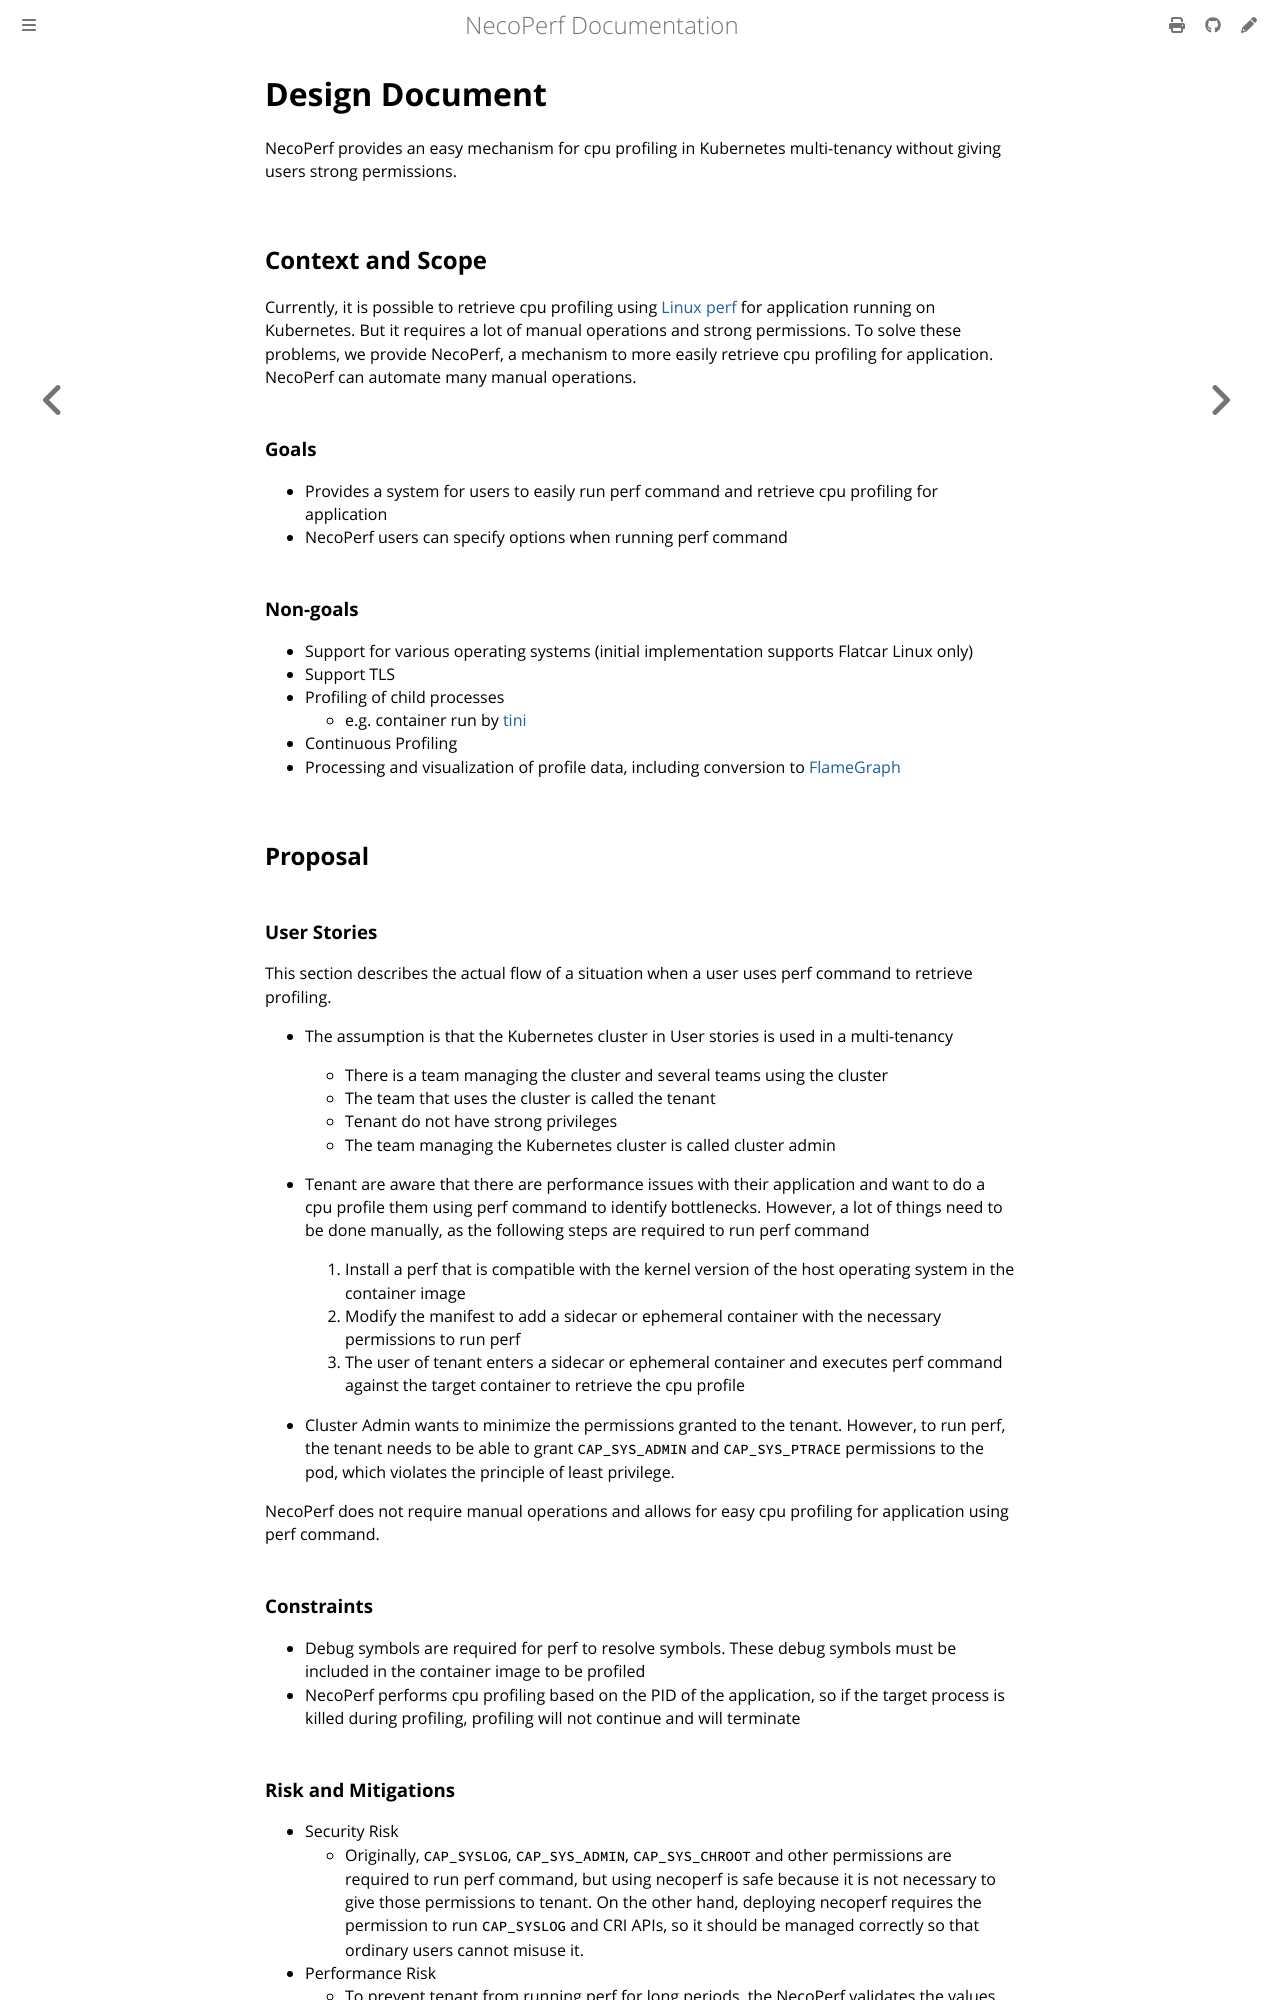

repository: cybozu-go/necoperf · page: design.html · generator: mdbook

Design Document
===============

NecoPerf provides an easy mechanism for cpu profiling in Kubernetes multi-tenancy without giving users strong permissions.

## Context and Scope

Currently, it is possible to retrieve cpu profiling using [Linux perf](https://perf.wiki.kernel.org/index.php/Main_Page) for application running on Kubernetes.
But it requires a lot of manual operations and strong permissions.
To solve these problems, we provide NecoPerf, a mechanism to more easily retrieve cpu profiling for application.
NecoPerf can automate many manual operations.

### Goals

- Provides a system for users to easily run perf command and retrieve cpu profiling for application
- NecoPerf users can specify options when running perf command

### Non-goals

- Support for various operating systems (initial implementation supports Flatcar Linux only)
- Support TLS
- Profiling of child processes
  - e.g. container run by [tini](https://github.com/krallin/tini)
- Continuous Profiling
- Processing and visualization of profile data, including conversion to [FlameGraph](https://github.com/brendangregg/FlameGraph)

## Proposal

### User Stories

This section describes the actual flow of a situation when a user uses perf command to retrieve profiling.

- The assumption is that the Kubernetes cluster in User stories is used in a multi-tenancy
  - There is a team managing the cluster and several teams using the cluster
  - The team that uses the cluster is called the tenant
  - Tenant do not have strong privileges
  - The team managing the Kubernetes cluster is called cluster admin

- Tenant are aware that there are performance issues with their application and want to do a cpu profile them using perf command to identify bottlenecks.
  However, a lot of things need to be done manually, as the following steps are required to run perf command
  1. Install a perf that is compatible with the kernel version of the host operating system in the container image
  2. Modify the manifest to add a sidecar or ephemeral container with the necessary permissions to run perf
  3. The user of tenant enters a sidecar or ephemeral container and executes perf command against the target container to retrieve the cpu profile

- Cluster Admin wants to minimize the permissions granted to the tenant.
  However, to run perf, the tenant needs to be able to grant  `CAP_SYS_ADMIN` and `CAP_SYS_PTRACE` permissions to the pod, which violates the principle of least privilege.

NecoPerf does not require manual operations and allows for easy cpu profiling for application using perf command.

### Constraints

- Debug symbols are required for perf to resolve symbols.
  These debug symbols must be included in the container image to be profiled
- NecoPerf performs cpu profiling based on the PID of the application, so if the target process is killed during profiling, profiling will not continue and will terminate

### Risk and Mitigations

- Security Risk
  - Originally, `CAP_SYSLOG`, `CAP_SYS_ADMIN`, `CAP_SYS_CHROOT` and other permissions are required to run perf command, but using necoperf is safe because it is not necessary to give those permissions to tenant.
  On the other hand, deploying necoperf requires the permission to run `CAP_SYSLOG` and CRI APIs, so it should be managed correctly so that ordinary users cannot misuse it.
- Performance Risk
  - To prevent tenant from running perf for long periods, the NecoPerf validates the values from the user request
